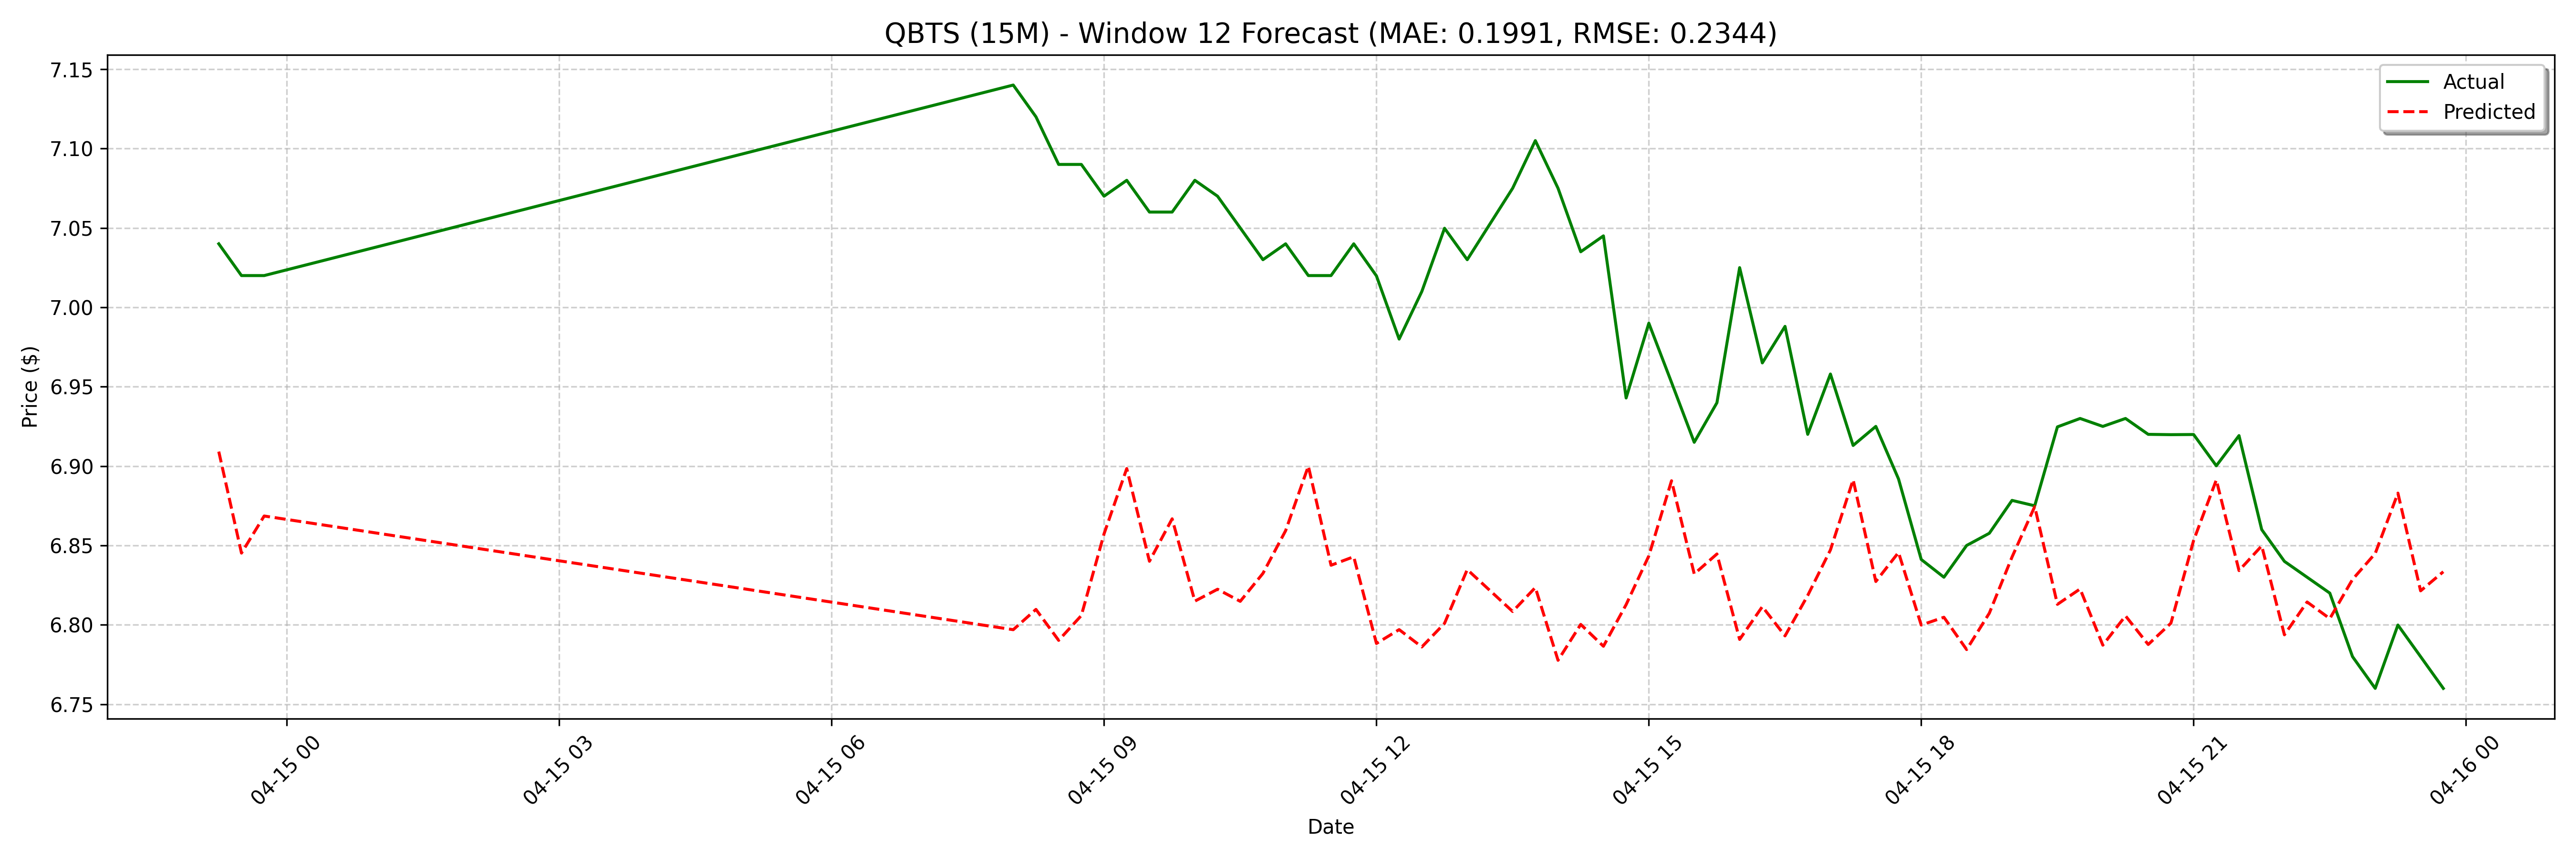

The data file committed next to this chart (first rows):
date, actual, forecast
2025-04-14 23:15:00, 7.04, 6.909
2025-04-14 23:30:00, 7.02, 6.845
2025-04-14 23:45:00, 7.02, 6.869
2025-04-15 08:00:00, 7.14, 6.827
2025-04-15 08:15:00, 7.12, 6.837
2025-04-15 08:30:00, 7.09, 6.79
2025-04-15 08:45:00, 7.09, 6.813
2025-04-15 09:00:00, 7.07, 6.84
2025-04-15 09:15:00, 7.08, 6.894
2025-04-15 09:30:00, 7.06, 6.822
2025-04-15 09:45:00, 7.06, 6.84
2025-04-15 10:00:00, 7.08, 6.799
2025-04-15 10:15:00, 7.07, 6.805
2025-04-15 10:30:00, 7.05, 6.793
2025-04-15 10:45:00, 7.03, 6.816
2025-04-15 11:00:00, 7.04, 6.864
2025-04-15 11:15:00, 7.02, 6.909
2025-04-15 11:30:00, 7.02, 6.825
2025-04-15 11:45:00, 7.04, 6.837
2025-04-15 12:00:00, 7.02, 6.785
2025-04-15 12:15:00, 6.98, 6.797
2025-04-15 12:30:00, 7.01, 6.788
2025-04-15 12:45:00, 7.05, 6.801
2025-04-15 13:00:00, 7.03, 6.842
2025-04-15 13:30:00, 7.075, 6.887
2025-04-15 13:45:00, 7.105, 6.83
2025-04-15 14:00:00, 7.075, 6.839
2025-04-15 14:15:00, 7.035, 6.79
2025-04-15 14:30:00, 7.045, 6.82
2025-04-15 14:45:00, 6.943, 6.787
2025-04-15 15:00:00, 6.99, 6.83
2025-04-15 15:15:00, 6.953, 6.869
2025-04-15 15:30:00, 6.915, 6.894
2025-04-15 15:45:00, 6.94, 6.82
2025-04-15 16:00:00, 7.025, 6.84
2025-04-15 16:15:00, 6.965, 6.797
2025-04-15 16:30:00, 6.988, 6.81
2025-04-15 16:45:00, 6.92, 6.79
2025-04-15 17:00:00, 6.958, 6.806
2025-04-15 17:15:00, 6.913, 6.857
2025-04-15 17:30:00, 6.925, 6.898
2025-04-15 17:45:00, 6.892, 6.84
2025-04-15 18:00:00, 6.841, 6.867
2025-04-15 18:15:00, 6.83, 6.815
2025-04-15 18:30:00, 6.85, 6.822
2025-04-15 18:45:00, 6.858, 6.815
2025-04-15 19:00:00, 6.878, 6.832
2025-04-15 19:15:00, 6.875, 6.859
2025-04-15 19:30:00, 6.925, 6.9
2025-04-15 19:45:00, 6.93, 6.838
2025-04-15 20:00:00, 6.925, 6.843
2025-04-15 20:15:00, 6.93, 6.788
2025-04-15 20:30:00, 6.92, 6.797
2025-04-15 20:45:00, 6.92, 6.786
2025-04-15 21:00:00, 6.92, 6.801
2025-04-15 21:15:00, 6.9, 6.835
2025-04-15 21:30:00, 6.919, 6.875
2025-04-15 21:45:00, 6.86, 6.808
2025-04-15 22:00:00, 6.84, 6.824
2025-04-15 22:15:00, 6.83, 6.778
... 68 more rows
